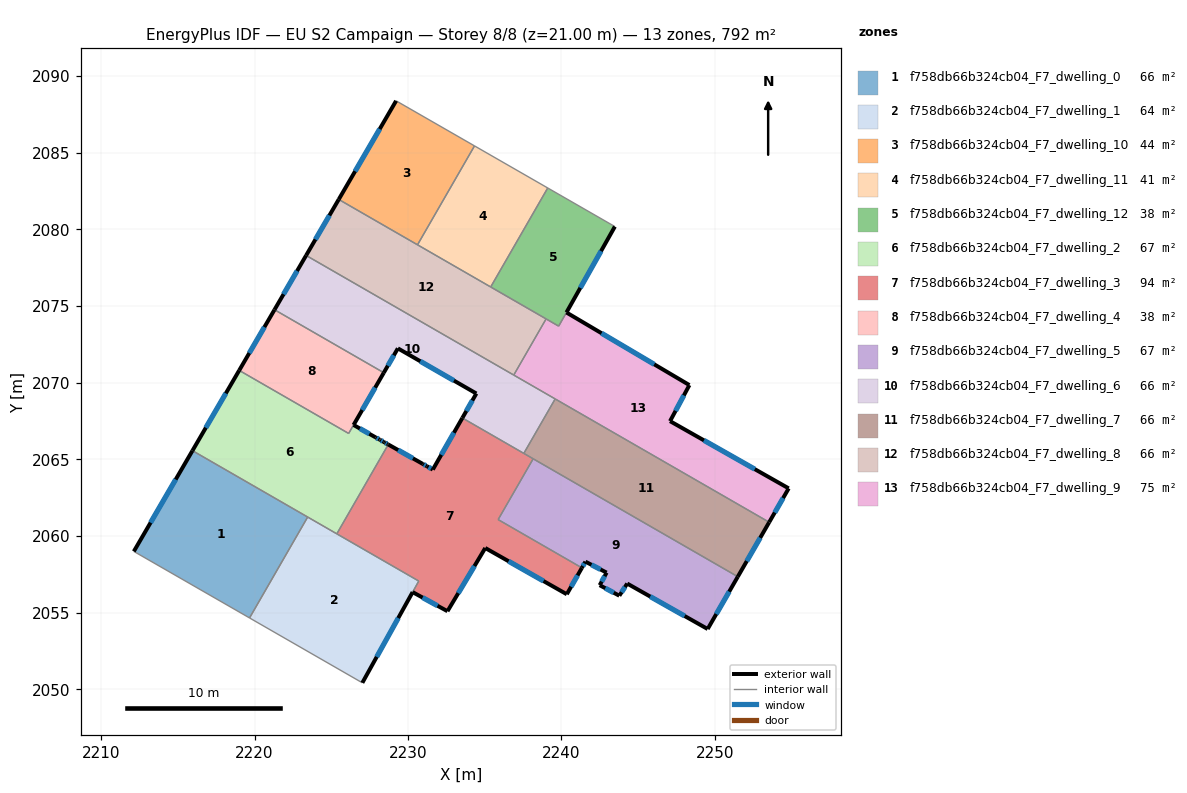
=== STOREY PLAN SPEC (per zone: floor XY polygon, exterior-wall plan segments, windows/doors) ===
zone 1: f758db66b324cb04_F7_dwelling_0  (66.0 m²)
  floor: (2223.46, 2061.24) (2219.67, 2054.66) (2212.13, 2059.00) (2215.95, 2065.56)
  exterior wall: (2215.95, 2065.56) – (2212.13, 2059.00)  [7.6 m]
    window: (2214.86, 2063.69) – (2213.22, 2060.87)  [4.2 m²]
  interior walls: 3
zone 2: f758db66b324cb04_F7_dwelling_1  (63.9 m²)
  floor: (2230.71, 2057.06) (2227.03, 2050.43) (2219.67, 2054.66) (2223.46, 2061.24)
  exterior wall: (2227.03, 2050.43) – (2230.31, 2056.34)  [6.8 m]
    window: (2227.96, 2052.12) – (2229.37, 2054.65)  [3.7 m²]
  interior walls: 5
zone 3: f758db66b324cb04_F7_dwelling_10  (44.0 m²)
  floor: (2234.34, 2085.43) (2230.62, 2078.98) (2225.49, 2081.94) (2229.23, 2088.37)
  exterior wall: (2229.23, 2088.37) – (2225.49, 2081.94)  [7.4 m]
    window: (2228.16, 2086.53) – (2226.56, 2083.78)  [4.1 m²]
  interior walls: 3
zone 4: f758db66b324cb04_F7_dwelling_11  (41.0 m²)
  floor: (2239.11, 2082.69) (2235.40, 2076.24) (2230.62, 2078.98) (2234.34, 2085.43)
  interior walls: 4
zone 5: f758db66b324cb04_F7_dwelling_12  (37.9 m²)
  floor: (2243.49, 2080.17) (2240.33, 2074.57) (2239.83, 2073.68) (2235.40, 2076.24) (2239.11, 2082.69)
  exterior wall: (2240.34, 2074.58) – (2243.49, 2080.17)  [6.4 m]
    window: (2241.24, 2076.18) – (2242.59, 2078.57)  [3.5 m²]
  interior walls: 5
zone 6: f758db66b324cb04_F7_dwelling_2  (67.4 m²)
  floor: (2226.46, 2067.24) (2227.89, 2066.43) (2228.15, 2066.29) (2228.16, 2066.28) (2228.19, 2066.27) (2228.42, 2066.14) (2228.49, 2066.09) (2228.68, 2065.99) (2228.72, 2065.96) (2225.36, 2060.14) (2215.95, 2065.56) (2219.00, 2070.80) (2226.14, 2066.68)
  exterior wall: (2228.15, 2066.29) – (2227.89, 2066.43)  [0.3 m]
    window: (2228.07, 2066.33) – (2227.96, 2066.39)  [0.2 m²]
  exterior wall: (2228.16, 2066.28) – (2228.15, 2066.29)  [0.0 m]
  exterior wall: (2228.19, 2066.27) – (2228.16, 2066.28)  [0.0 m]
  exterior wall: (2228.42, 2066.14) – (2228.19, 2066.27)  [0.3 m]
    window: (2228.35, 2066.17) – (2228.25, 2066.23)  [0.1 m²]
  exterior wall: (2228.49, 2066.09) – (2228.42, 2066.14)  [0.1 m]
  exterior wall: (2228.68, 2065.99) – (2228.49, 2066.09)  [0.2 m]
    window: (2228.62, 2066.02) – (2228.54, 2066.06)  [0.1 m²]
  exterior wall: (2228.72, 2065.96) – (2228.68, 2065.99)  [0.0 m]
  exterior wall: (2219.00, 2070.80) – (2215.95, 2065.56)  [6.1 m]
    window: (2218.13, 2069.30) – (2216.82, 2067.06)  [3.3 m²]
  exterior wall: (2227.89, 2066.43) – (2226.46, 2067.24)  [1.6 m]
    window: (2227.48, 2066.66) – (2226.87, 2067.01)  [0.9 m²]
  interior walls: 5
zone 7: f758db66b324cb04_F7_dwelling_3  (94.4 m²)
  floor: (2238.16, 2065.03) (2235.88, 2061.07) (2241.34, 2057.92) (2240.36, 2056.20) (2235.04, 2059.22) (2232.58, 2055.10) (2230.31, 2056.34) (2230.71, 2057.06) (2225.36, 2060.14) (2228.72, 2065.96) (2230.97, 2064.70) (2231.23, 2064.55) (2231.62, 2064.33) (2233.55, 2067.69)
  exterior wall: (2230.97, 2064.70) – (2228.72, 2065.96)  [2.6 m]
    window: (2230.33, 2065.06) – (2229.36, 2065.60)  [1.4 m²]
  exterior wall: (2231.23, 2064.55) – (2230.97, 2064.70)  [0.3 m]
    window: (2231.16, 2064.59) – (2231.05, 2064.66)  [0.2 m²]
  exterior wall: (2231.62, 2064.33) – (2231.23, 2064.55)  [0.5 m]
    window: (2231.51, 2064.39) – (2231.34, 2064.49)  [0.2 m²]
  exterior wall: (2233.55, 2067.69) – (2231.62, 2064.33)  [3.9 m]
    window: (2233.00, 2066.73) – (2232.17, 2065.29)  [2.1 m²]
  exterior wall: (2240.36, 2056.20) – (2241.34, 2057.92)  [2.0 m]
    window: (2240.64, 2056.69) – (2241.06, 2057.43)  [1.1 m²]
  exterior wall: (2235.04, 2059.22) – (2240.36, 2056.20)  [6.1 m]
    window: (2236.56, 2058.36) – (2238.84, 2057.06)  [3.4 m²]
  exterior wall: (2232.58, 2055.10) – (2235.04, 2059.22)  [4.8 m]
    window: (2233.28, 2056.27) – (2234.34, 2058.04)  [2.6 m²]
  exterior wall: (2230.31, 2056.34) – (2232.58, 2055.10)  [2.6 m]
    window: (2230.96, 2055.99) – (2231.93, 2055.45)  [1.4 m²]
  interior walls: 7
zone 8: f758db66b324cb04_F7_dwelling_4  (37.6 m²)
  floor: (2228.43, 2070.64) (2226.13, 2066.69) (2219.00, 2070.80) (2221.30, 2074.75)
  exterior wall: (2221.30, 2074.75) – (2219.00, 2070.80)  [4.6 m]
    window: (2220.64, 2073.62) – (2219.66, 2071.93)  [2.5 m²]
  exterior wall: (2226.46, 2067.24) – (2228.43, 2070.64)  [3.9 m]
    window: (2227.02, 2068.21) – (2227.86, 2069.67)  [2.2 m²]
  interior walls: 3
zone 9: f758db66b324cb04_F7_dwelling_5  (66.5 m²)
  floor: (2251.51, 2057.35) (2249.54, 2053.94) (2244.30, 2056.90) (2243.78, 2056.11) (2242.50, 2056.79) (2242.95, 2057.61) (2241.57, 2058.33) (2241.34, 2057.92) (2235.88, 2061.07) (2238.16, 2065.03)
  exterior wall: (2241.57, 2058.33) – (2242.95, 2057.61)  [1.6 m]
    window: (2241.97, 2058.12) – (2242.56, 2057.82)  [0.9 m²]
  exterior wall: (2241.34, 2057.92) – (2241.57, 2058.33)  [0.5 m]
    window: (2241.41, 2058.04) – (2241.51, 2058.21)  [0.3 m²]
  exterior wall: (2249.54, 2053.94) – (2251.51, 2057.35)  [3.9 m]
    window: (2250.10, 2054.91) – (2250.94, 2056.37)  [2.2 m²]
  exterior wall: (2244.30, 2056.90) – (2249.54, 2053.94)  [6.0 m]
    window: (2245.80, 2056.05) – (2248.04, 2054.78)  [3.3 m²]
  exterior wall: (2243.78, 2056.11) – (2244.30, 2056.90)  [0.9 m]
    window: (2243.93, 2056.33) – (2244.15, 2056.67)  [0.5 m²]
  exterior wall: (2242.50, 2056.79) – (2243.78, 2056.11)  [1.5 m]
    window: (2242.87, 2056.60) – (2243.42, 2056.30)  [0.8 m²]
  exterior wall: (2242.95, 2057.61) – (2242.50, 2056.79)  [0.9 m]
    window: (2242.82, 2057.38) – (2242.63, 2057.03)  [0.5 m²]
  interior walls: 3
zone 10: f758db66b324cb04_F7_dwelling_6  (66.0 m²)
  floor: (2239.60, 2068.94) (2237.55, 2065.39) (2233.55, 2067.69) (2234.46, 2069.29) (2229.34, 2072.23) (2228.43, 2070.64) (2221.30, 2074.75) (2223.36, 2078.29)
  exterior wall: (2228.43, 2070.64) – (2229.34, 2072.23)  [1.8 m]
    window: (2228.69, 2071.10) – (2229.08, 2071.78)  [1.0 m²]
  exterior wall: (2223.36, 2078.29) – (2221.30, 2074.75)  [4.1 m]
    window: (2222.77, 2077.28) – (2221.89, 2075.76)  [2.3 m²]
  exterior wall: (2234.46, 2069.29) – (2233.55, 2067.69)  [1.8 m]
    window: (2234.20, 2068.83) – (2233.81, 2068.15)  [1.0 m²]
  exterior wall: (2229.34, 2072.23) – (2234.46, 2069.29)  [5.9 m]
    window: (2230.81, 2071.39) – (2233.00, 2070.13)  [3.3 m²]
  interior walls: 5
zone 11: f758db66b324cb04_F7_dwelling_7  (66.0 m²)
  floor: (2253.55, 2060.90) (2251.51, 2057.35) (2237.55, 2065.39) (2239.60, 2068.94)
  exterior wall: (2251.51, 2057.35) – (2253.55, 2060.90)  [4.1 m]
    window: (2252.09, 2058.36) – (2252.97, 2059.88)  [2.3 m²]
  interior walls: 4
zone 12: f758db66b324cb04_F7_dwelling_8  (66.0 m²)
  floor: (2239.01, 2074.15) (2236.90, 2070.49) (2223.36, 2078.29) (2225.49, 2081.94)
  exterior wall: (2225.49, 2081.94) – (2223.36, 2078.29)  [4.2 m]
    window: (2224.88, 2080.90) – (2223.97, 2079.33)  [2.3 m²]
  interior walls: 5
zone 13: f758db66b324cb04_F7_dwelling_9  (75.0 m²)
  floor: (2248.35, 2069.84) (2247.09, 2067.49) (2254.82, 2063.11) (2253.55, 2060.90) (2236.90, 2070.49) (2239.01, 2074.15) (2239.83, 2073.68) (2240.33, 2074.57)
  exterior wall: (2248.35, 2069.84) – (2240.33, 2074.57)  [9.3 m]
    window: (2246.06, 2071.19) – (2242.62, 2073.22)  [5.1 m²]
  exterior wall: (2247.09, 2067.49) – (2248.35, 2069.84)  [2.7 m]
    window: (2247.45, 2068.16) – (2247.99, 2069.17)  [1.5 m²]
  exterior wall: (2254.82, 2063.11) – (2247.09, 2067.49)  [8.9 m]
    window: (2252.61, 2064.36) – (2249.30, 2066.24)  [4.9 m²]
  exterior wall: (2253.55, 2060.90) – (2254.82, 2063.11)  [2.5 m]
    window: (2253.92, 2061.53) – (2254.46, 2062.47)  [1.4 m²]
  interior walls: 5

=== DERIVED (storey summary) ===
Building: EU S2 Campaign
Storey: 8 of 8  (floor level z = 21.00 m)
Storey gross floor area: 791.6 m²
Zones on this storey: 13
  - f758db66b324cb04_F7_dwelling_0: floor 66.0 m²; exterior wall 7.6 m (22.8 m²); 1 window(s) 4.2 m²; WWR 18.4%
  - f758db66b324cb04_F7_dwelling_1: floor 63.9 m²; exterior wall 6.8 m (20.3 m²); 1 window(s) 3.7 m²; WWR 18.4%
  - f758db66b324cb04_F7_dwelling_10: floor 44.0 m²; exterior wall 7.4 m (22.3 m²); 1 window(s) 4.1 m²; WWR 18.4%
  - f758db66b324cb04_F7_dwelling_11: floor 41.0 m²
  - f758db66b324cb04_F7_dwelling_12: floor 37.9 m²; exterior wall 6.4 m (19.3 m²); 1 window(s) 3.5 m²; WWR 18.4%
  - f758db66b324cb04_F7_dwelling_2: floor 67.4 m²; exterior wall 8.7 m (26.0 m²); 5 window(s) 4.7 m²; WWR 18.0%
  - f758db66b324cb04_F7_dwelling_3: floor 94.4 m²; exterior wall 22.7 m (68.1 m²); 8 window(s) 12.5 m²; WWR 18.4%
  - f758db66b324cb04_F7_dwelling_4: floor 37.6 m²; exterior wall 8.5 m (25.5 m²); 2 window(s) 4.7 m²; WWR 18.4%
  - f758db66b324cb04_F7_dwelling_5: floor 66.5 m²; exterior wall 15.3 m (45.9 m²); 7 window(s) 8.4 m²; WWR 18.4%
  - f758db66b324cb04_F7_dwelling_6: floor 66.0 m²; exterior wall 13.7 m (41.0 m²); 4 window(s) 7.5 m²; WWR 18.4%
  - f758db66b324cb04_F7_dwelling_7: floor 66.0 m²; exterior wall 4.1 m (12.3 m²); 1 window(s) 2.3 m²; WWR 18.4%
  - f758db66b324cb04_F7_dwelling_8: floor 66.0 m²; exterior wall 4.2 m (12.7 m²); 1 window(s) 2.3 m²; WWR 18.4%
  - f758db66b324cb04_F7_dwelling_9: floor 75.0 m²; exterior wall 23.4 m (70.2 m²); 4 window(s) 12.9 m²; WWR 18.4%
Zone adjacency (shared interzone walls):
  - f758db66b324cb04_F7_dwelling_0 ↔ f758db66b324cb04_F7_dwelling_1
  - f758db66b324cb04_F7_dwelling_0 ↔ f758db66b324cb04_F7_dwelling_2
  - f758db66b324cb04_F7_dwelling_1 ↔ f758db66b324cb04_F7_dwelling_2
  - f758db66b324cb04_F7_dwelling_1 ↔ f758db66b324cb04_F7_dwelling_3
  - f758db66b324cb04_F7_dwelling_10 ↔ f758db66b324cb04_F7_dwelling_11
  - f758db66b324cb04_F7_dwelling_10 ↔ f758db66b324cb04_F7_dwelling_8
  - f758db66b324cb04_F7_dwelling_11 ↔ f758db66b324cb04_F7_dwelling_12
  - f758db66b324cb04_F7_dwelling_11 ↔ f758db66b324cb04_F7_dwelling_8
  - f758db66b324cb04_F7_dwelling_12 ↔ f758db66b324cb04_F7_dwelling_8
  - f758db66b324cb04_F7_dwelling_12 ↔ f758db66b324cb04_F7_dwelling_9
  - f758db66b324cb04_F7_dwelling_2 ↔ f758db66b324cb04_F7_dwelling_3
  - f758db66b324cb04_F7_dwelling_2 ↔ f758db66b324cb04_F7_dwelling_4
  - f758db66b324cb04_F7_dwelling_3 ↔ f758db66b324cb04_F7_dwelling_5
  - f758db66b324cb04_F7_dwelling_3 ↔ f758db66b324cb04_F7_dwelling_6
  - f758db66b324cb04_F7_dwelling_3 ↔ f758db66b324cb04_F7_dwelling_7
  - f758db66b324cb04_F7_dwelling_4 ↔ f758db66b324cb04_F7_dwelling_6
  - f758db66b324cb04_F7_dwelling_5 ↔ f758db66b324cb04_F7_dwelling_7
  - f758db66b324cb04_F7_dwelling_6 ↔ f758db66b324cb04_F7_dwelling_7
  - f758db66b324cb04_F7_dwelling_6 ↔ f758db66b324cb04_F7_dwelling_8
  - f758db66b324cb04_F7_dwelling_6 ↔ f758db66b324cb04_F7_dwelling_9
  - f758db66b324cb04_F7_dwelling_7 ↔ f758db66b324cb04_F7_dwelling_9
  - f758db66b324cb04_F7_dwelling_8 ↔ f758db66b324cb04_F7_dwelling_9